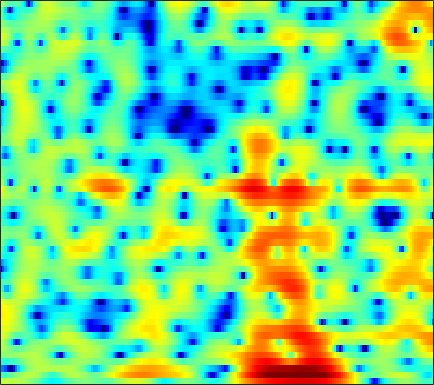

The file beside this chart, header and first rows:
2.7734, 2.6828, 2.5754, 2.4776, 2.4051, 2.3036, 2.1905, 2.0924, 1.9381, 1.7475, 1.5118, 1.303, 0.97001, 0.57493, 0.22904, -0.28851, -0.88427, -1.3851, -2.1198, -2.9141, -3.7431, -4.349, -5.0501, -5.5148
-3.204, -2.894, -2.434, -1.931, -1.518, -0.9284, -0.3137, 0.1466, 0.7332, 1.258, 1.695, 1.95, 2.183, 2.281, 2.257, 2.092, 1.76, 1.4, 0.7629, -0.04486, -0.9897, -1.746, -2.683, -3.294
-10.05, -10.62, -12.29, -15.72, -21.02, -26.45, -14.97, -10.78, -7.092, -4.507, -2.59, -1.461, -0.2811, 0.5997, 1.103, 1.598, 1.922, 2.067, 2.163, 2.175, 2.128, 2.073, 1.996, 1.936
-3.876, -3.743, -3.619, -3.497, -3.361, -3.06, -2.601, -2.163, -1.49, -0.7749, -0.0608, 0.4406, 1.028, 1.5, 1.771, 2.025, 2.144, 2.15, 2.053, 1.849, 1.55, 1.267, 0.8451, 0.3852
0.3267, 0.4008, 0.4747, 0.5317, 0.5832, 0.6718, 0.7971, 0.909, 1.089, 1.289, 1.504, 1.666, 1.864, 2.017, 2.09, 2.115, 2.03, 1.883, 1.556, 1.06, 0.3562, -0.3369, -1.54, -3.183
1.833, 1.505, 0.9936, 0.4154, -0.03121, -0.5948, -1.025, -1.209, -1.228, -1.004, -0.6196, -0.28, 0.1767, 0.5835, 0.8378, 1.097, 1.254, 1.292, 1.241, 1.068, 0.7745, 0.4777, -0.01478, -0.5947
2.759, 2.025, 0.7312, -1.042, -2.814, -6.091, -11.22, -16.55, -13.88, -8.426, -5.211, -3.619, -2.161, -1.214, -0.7496, -0.3511, -0.1169, -0.009517, 0.1225, 0.2731, 0.4628, 0.641, 0.9069, 1.194
3.951, 3.599, 2.899, 1.952, 1.098, -0.147, -1.29, -1.879, -2.17, -2.034, -1.784, -1.678, -1.718, -2.039, -2.5, -3.438, -4.713, -5.792, -7.009, -7.179, -5.984, -4.642, -2.816, -1.235
4.08, 4.154, 4.053, 3.771, 3.466, 2.962, 2.367, 1.891, 1.228, 0.5307, -0.2472, -0.9003, -1.912, -3.112, -4.177, -5.879, -7.959, -9.783, -12.19, -12.84, -10.86, -8.817, -6.351, -4.33
4.724, 4.767, 4.668, 4.408, 4.122, 3.628, 2.989, 2.413, 1.521, 0.4948, -0.6538, -1.599, -2.977, -4.449, -5.559, -6.938, -8.043, -8.604, -8.876, -8.609, -7.937, -7.235, -6.208, -5.183
5.619, 5.518, 5.28, 4.913, 4.554, 3.975, 3.261, 2.62, 1.604, 0.3753, -1.089, -2.386, -4.455, -7.029, -9.421, -13.61, -19.12, -20.48, -16.14, -12.51, -10.06, -8.701, -7.268, -6.2
5.584, 5.371, 5.05, 4.675, 4.345, 3.838, 3.25, 2.744, 1.949, 0.9834, -0.1825, -1.187, -2.712, -4.466, -5.891, -7.786, -9.222, -9.708, -9.479, -8.731, -7.923, -7.417, -6.924, -6.606
4.394, 3.994, 3.535, 3.218, 3.058, 2.914, 2.801, 2.699, 2.497, 2.185, 1.721, 1.283, 0.5911, -0.211, -0.8339, -1.643, -2.388, -2.896, -3.477, -3.979, -4.449, -4.841, -5.491, -6.316
1.158, -0.221, -1.795, -2.242, -1.617, -0.1875, 1.213, 2.062, 2.894, 3.409, 3.629, 3.607, 3.36, 2.923, 2.477, 1.743, 0.8961, 0.2142, -0.7395, -1.678, -2.53, -3.097, -3.828, -4.611
-1.859, -4.248, -8.369, -9.321, -6.415, -2.703, -0.02081, 1.445, 2.842, 3.738, 4.239, 4.377, 4.279, 3.862, 3.323, 2.302, 0.934, -0.3378, -2.41, -4.802, -6.942, -7.601, -6.907, -5.56
-1.924, -2.139, -2.185, -1.869, -1.327, -0.3495, 0.6906, 1.444, 2.326, 2.986, 3.383, 3.508, 3.428, 3.033, 2.525, 1.546, 0.1374, -1.245, -3.632, -6.787, -10.19, -10.95, -8.674, -5.909
-6.592, -5.911, -4.737, -3.527, -2.647, -1.488, -0.4169, 0.2938, 1.089, 1.731, 2.179, 2.381, 2.455, 2.319, 2.097, 1.625, 0.9621, 0.3859, -0.4186, -1.154, -1.705, -1.888, -1.81, -1.485
-16.88, -12.72, -9.068, -6.405, -4.86, -3.217, -1.862, -1.001, -0.04917, 0.7039, 1.29, 1.604, 1.875, 1.991, 1.972, 1.816, 1.561, 1.315, 0.9476, 0.5931, 0.278, 0.09039, -0.03549, -0.03867
-9.685, -8.661, -7.089, -5.689, -4.656, -3.375, -2.229, -1.436, -0.4454, 0.4035, 1.097, 1.514, 1.923, 2.164, 2.214, 2.148, 1.945, 1.694, 1.258, 0.7295, 0.192, -0.2067, -0.647, -0.8698
-3.822, -4.184, -4.455, -4.589, -4.52, -3.966, -2.943, -2.025, -0.7401, 0.4771, 1.464, 2.059, 2.631, 2.938, 3.029, 2.954, 2.62, 2.227, 1.478, 0.4242, -0.957, -2.246, -4.287, -6.073
-1.392, -2.747, -5.237, -8.874, -13.04, -14.52, -8.417, -5.08, -2.029, 0.005004, 1.424, 2.159, 2.792, 3.079, 3.133, 2.979, 2.6, 2.199, 1.465, 0.4463, -1.015, -2.436, -5.077, -8.21
-0.2069, -1.131, -2.656, -4.134, -5.049, -5.216, -4.038, -2.858, -1.271, -0.05899, 0.7453, 1.073, 1.192, 0.9996, 0.6391, 0.003803, -0.587, -0.938, -1.156, -1.118, -1.026, -0.9058, -0.7104, -0.4345
0.4284, 0.3152, 0.02217, -0.2345, -0.3242, -0.3542, -0.1724, 0.05269, 0.315, 0.5396, 0.5558, 0.3693, -0.2402, -1.382, -2.7, -5.278, -9.156, -12.1, -10.17, -5.954, -2.942, -1.403, 0.1204, 1.21
-0.7161, -0.6114, -0.5547, -0.671, -0.7277, -0.7243, -0.664, -0.53, -0.3308, -0.1802, -0.1437, -0.2423, -0.6435, -1.428, -2.247, -3.773, -5.349, -6.004, -5.317, -3.411, -1.463, -0.1831, 1.132, 2.071
-2.624, -2.908, -3.464, -4.233, -4.866, -5.377, -5.325, -4.877, -3.853, -2.82, -1.931, -1.414, -0.9275, -0.6382, -0.5264, -0.4914, -0.4001, -0.2583, 0.08899, 0.6377, 1.228, 1.684, 2.23, 2.637
-3.294, -4.081, -5.77, -8.334, -11.47, -19.48, -20.73, -13.3, -8.345, -5.338, -3.321, -2.217, -1.113, -0.2962, 0.1532, 0.6819, 1.095, 1.36, 1.709, 2.013, 2.314, 2.482, 2.664, 2.764
-1.77, -2.356, -3.48, -4.802, -5.841, -6.875, -6.926, -6.289, -4.893, -3.497, -2.262, -1.481, -0.6317, 0.02578, 0.4393, 0.9089, 1.295, 1.555, 1.844, 2.059, 2.212, 2.281, 2.28, 2.192
0.7623, 0.4128, -0.08304, -0.6182, -0.9341, -1.277, -1.371, -1.328, -1.122, -0.8338, -0.56, -0.3906, -0.1953, -0.05097, 0.07788, 0.2387, 0.4848, 0.7125, 1.001, 1.269, 1.382, 1.386, 1.236, 0.9193
3.243, 2.79, 2.235, 1.66, 1.347, 1.07, 0.9681, 0.9736, 0.9483, 0.8795, 0.6285, 0.2805, -0.4233, -1.316, -1.951, -2.45, -2.14, -1.509, -0.4653, 0.3971, 0.8641, 0.8866, 0.5239, -0.3582
4.668, 3.645, 2.075, 0.5155, -0.3476, -0.4928, 0.1717, 0.8952, 1.668, 2.036, 1.874, 1.329, -0.1529, -2.913, -6.673, -19.63, -11.01, -5.107, -1.087, 1.011, 2.085, 2.282, 1.876, 0.6028
2.269, 0.6512, -2.58, -7.925, -16.39, -13.08, -5.691, -2.943, -0.6529, 0.5849, 1.117, 1.142, 0.7578, 0.02977, -0.5447, -1.012, -0.6985, -0.05025, 1.001, 1.899, 2.38, 2.513, 2.279, 1.683
0.3693, -0.5156, -1.835, -2.981, -3.549, -3.547, -2.87, -2.106, -1.152, -0.3397, 0.239, 0.5263, 0.76, 0.8861, 0.9409, 1.044, 1.204, 1.375, 1.601, 1.771, 1.824, 1.758, 1.52, 1.119
-0.6125, -1.049, -1.541, -1.811, -1.874, -1.742, -1.416, -1.066, -0.5712, -0.08114, 0.3528, 0.6244, 0.9187, 1.154, 1.294, 1.472, 1.622, 1.728, 1.831, 1.857, 1.82, 1.692, 1.417, 0.9688
-2.632, -3.202, -3.532, -3.428, -3.032, -2.343, -1.558, -1.029, -0.382, 0.1217, 0.4956, 0.6992, 0.8931, 1.038, 1.147, 1.304, 1.494, 1.642, 1.843, 1.999, 2.074, 2.053, 1.891, 1.55
-7.061, -9.819, -12.19, -9.57, -6.891, -4.079, -2.144, -1.11, -0.1928, 0.3072, 0.4496, 0.3716, 0.09869, -0.2378, -0.4103, -0.4058, -0.05248, 0.3776, 1.04, 1.669, 2.13, 2.374, 2.513, 2.47
-5.212, -6.901, -7.979, -6.441, -4.501, -2.216, -0.5649, 0.2975, 0.937, 1.031, 0.558, -0.2062, -1.864, -4.367, -6.697, -8.205, -5.803, -3.483, -1.062, 0.5792, 1.658, 2.155, 2.531, 2.65
-1.053, -0.9741, -0.7129, -0.1555, 0.3947, 1.165, 1.846, 2.184, 2.377, 2.17, 1.503, 0.6338, -1.103, -3.575, -5.642, -7.029, -5.217, -3.299, -1.284, 0.03475, 0.7575, 0.9689, 0.9121, 0.5468
-1.583, -0.9807, -0.153, 0.6748, 1.242, 1.93, 2.477, 2.771, 2.97, 2.938, 2.665, 2.312, 1.697, 1.017, 0.5676, 0.1706, 0.03204, 0.05497, 0.08589, -0.01532, -0.4182, -0.9409, -2.065, -3.764
-4.805, -3.49, -1.899, -0.5585, 0.3174, 1.289, 2.05, 2.498, 2.912, 3.134, 3.169, 3.094, 2.874, 2.553, 2.256, 1.826, 1.354, 0.9537, 0.3552, -0.3859, -1.309, -2.163, -3.582, -5.408
-7.71, -5.657, -3.502, -1.767, -0.6583, 0.5687, 1.558, 2.152, 2.754, 3.144, 3.341, 3.369, 3.251, 2.976, 2.668, 2.137, 1.473, 0.8814, 0.01155, -0.978, -2.023, -2.823, -3.86, -4.791
-6.844, -5.51, -3.768, -2.125, -1.011, 0.3347, 1.466, 2.155, 2.882, 3.374, 3.644, 3.697, 3.583, 3.26, 2.887, 2.206, 1.32, 0.5236, -0.7292, -2.173, -3.715, -4.853, -6.089, -6.707
-7.254, -6.411, -4.712, -2.812, -1.424, 0.2233, 1.577, 2.405, 3.236, 3.789, 4.065, 4.104, 3.948, 3.554, 3.108, 2.306, 1.243, 0.2585, -1.394, -3.53, -6.416, -9.401, -15.21, -18.29
-20.26, -14.77, -8.276, -4.236, -2.059, 0.1129, 1.704, 2.583, 3.41, 3.884, 4.047, 3.992, 3.702, 3.199, 2.702, 1.888, 0.9224, 0.07219, -1.245, -2.823, -4.741, -6.326, -8.245, -8.811
-6.46, -5.769, -3.842, -1.729, -0.3299, 1.215, 2.367, 2.973, 3.476, 3.622, 3.449, 3.116, 2.442, 1.577, 0.8705, -0.02816, -0.7776, -1.219, -1.687, -2.111, -2.554, -2.873, -3.218, -3.376
-0.009858, 0.2891, 0.8889, 1.644, 2.242, 2.954, 3.488, 3.746, 3.82, 3.563, 2.912, 2.123, 0.6353, -1.408, -3.285, -5.688, -6.55, -5.771, -4.204, -2.962, -2.187, -1.908, -1.856, -2.12
1.209, 1.464, 1.93, 2.483, 2.903, 3.414, 3.796, 3.954, 3.931, 3.595, 2.848, 1.975, 0.2638, -2.299, -4.999, -9.912, -11.45, -8.24, -4.71, -2.564, -1.397, -0.9964, -1.009, -1.629
-2.235, -1.898, -1.153, -0.2295, 0.4771, 1.362, 2.083, 2.464, 2.77, 2.793, 2.541, 2.176, 1.46, 0.5644, -0.1167, -0.8433, -1.128, -1.015, -0.5646, -0.07339, 0.2548, 0.3315, 0.1393, -0.4177
-11.53, -10.79, -8.286, -5.626, -3.921, -2.13, -0.7843, -0.009572, 0.7392, 1.216, 1.475, 1.537, 1.503, 1.381, 1.26, 1.124, 1.063, 1.069, 1.123, 1.189, 1.228, 1.203, 1.078, 0.8288
-17.81, -16.55, -11.79, -8.133, -6.129, -4.141, -2.683, -1.817, -0.9392, -0.2685, 0.2187, 0.4847, 0.742, 0.9065, 0.9766, 1.046, 1.101, 1.144, 1.199, 1.279, 1.374, 1.437, 1.495, 1.506
-6.968, -6.72, -6.064, -5.213, -4.589, -3.815, -3.127, -2.658, -2.052, -1.456, -0.9071, -0.5369, -0.1534, 0.09235, 0.1951, 0.2372, 0.2268, 0.2267, 0.2879, 0.4748, 0.7684, 1.029, 1.393, 1.728
-1.611, -1.708, -1.943, -2.337, -2.732, -3.378, -4, -4.271, -4.027, -3.206, -2.14, -1.419, -0.7334, -0.4328, -0.4592, -0.8382, -1.483, -1.987, -2.313, -1.989, -1.072, -0.2132, 0.8781, 1.773
2.638, 2.27, 1.487, 0.2621, -1.043, -3.653, -8.04, -13.75, -14.14, -6.92, -3.152, -1.462, -0.1729, 0.2344, -0.02527, -1.179, -3.569, -6.73, -14.94, -11.38, -4.591, -1.764, 0.6141, 1.998
3.842, 3.493, 2.773, 1.747, 0.7348, -0.9013, -2.711, -3.735, -3.826, -2.58, -1.008, -0.04041, 0.8125, 1.127, 1.002, 0.3659, -0.7737, -1.782, -2.733, -2.447, -1.146, -0.09533, 0.9381, 1.373
2.253, 2.013, 1.553, 0.9839, 0.515, -0.04754, -0.475, -0.6366, -0.6288, -0.3539, 0.07312, 0.4062, 0.7975, 1.045, 1.133, 1.113, 0.9799, 0.8714, 0.7922, 0.8158, 0.9068, 0.9536, 0.8309, 0.3891
0.4305, 0.02945, -0.572, -1.13, -1.421, -1.623, -1.579, -1.439, -1.149, -0.7814, -0.4038, -0.1157, 0.2476, 0.5809, 0.8031, 1.061, 1.291, 1.431, 1.57, 1.668, 1.683, 1.609, 1.377, 0.9537
-1.072, -2.204, -3.939, -5.51, -6.092, -5.793, -4.748, -3.899, -2.914, -2.192, -1.661, -1.336, -0.9446, -0.5119, -0.1509, 0.3955, 0.9633, 1.366, 1.826, 2.168, 2.372, 2.424, 2.374, 2.17
-0.8251, -2.784, -6.676, -14.14, -26.97, -12.29, -7.255, -5.274, -3.846, -3.28, -3.261, -3.458, -3.656, -3.386, -2.743, -1.497, -0.1711, 0.7384, 1.751, 2.483, 2.957, 3.164, 3.243, 3.144
2.308, 1.282, -0.2598, -1.642, -2.264, -2.389, -2.052, -1.866, -1.994, -2.791, -4.569, -6.864, -12.32, -16.77, -10.41, -5.049, -1.839, -0.2012, 1.344, 2.354, 2.948, 3.166, 3.181, 2.942
